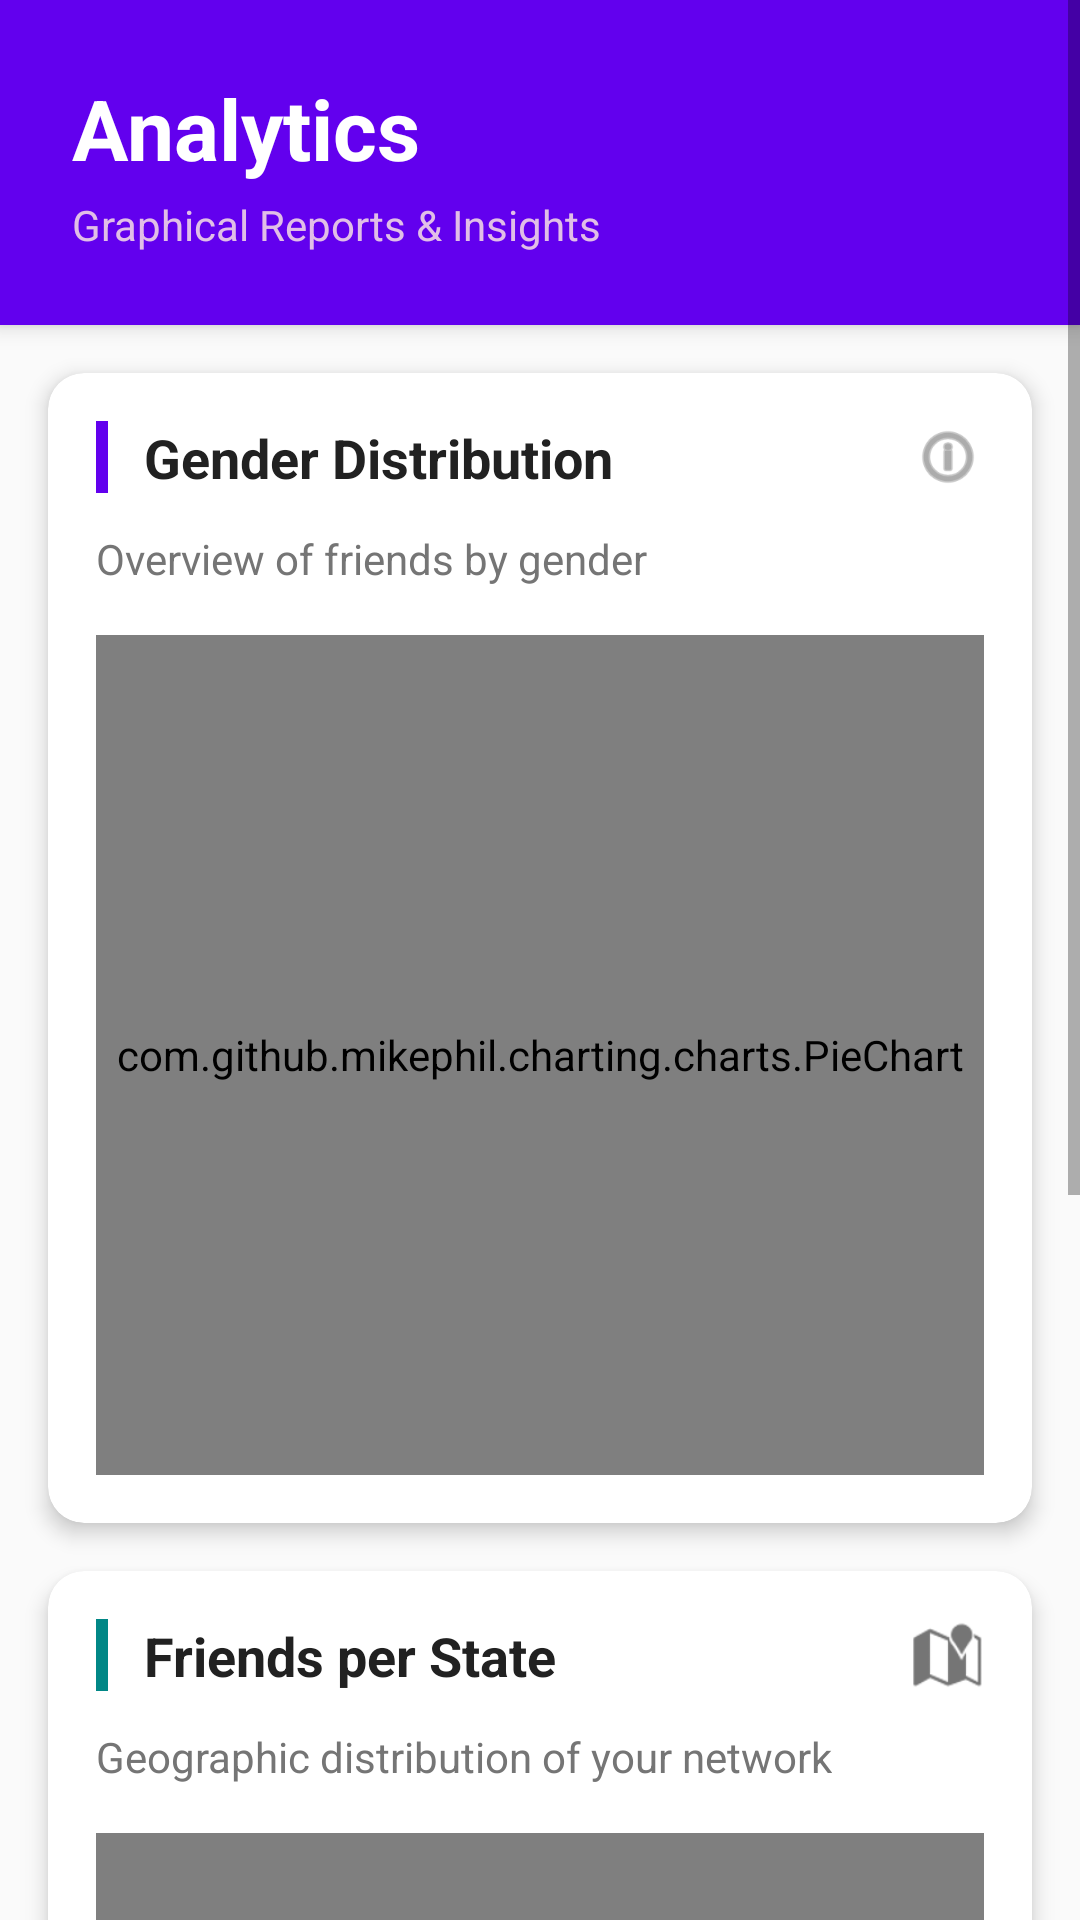

Layout XML and referenced resources for this Android screen:
<!-- AndroidManifest.xml: application theme Theme.BuddyApp -->
<!-- res/layout/activity_report.xml -->
<?xml version="1.0" encoding="utf-8"?>
<ScrollView xmlns:android="http://schemas.android.com/apk/res/android"
    xmlns:app="http://schemas.android.com/apk/res-auto"
    android:layout_width="match_parent"
    android:layout_height="match_parent"
    android:background="#FAFAFA">

    <LinearLayout
        android:layout_width="match_parent"
        android:layout_height="wrap_content"
        android:orientation="vertical">

        
        <LinearLayout
            android:layout_width="match_parent"
            android:layout_height="wrap_content"
            android:background="#6200EE"
            android:elevation="4dp"
            android:orientation="vertical"
            android:padding="24dp">

            <TextView
                android:layout_width="wrap_content"
                android:layout_height="wrap_content"
                android:text="Analytics"
                android:textColor="@android:color/white"
                android:textSize="28sp"
                android:textStyle="bold" />

            <TextView
                android:layout_width="wrap_content"
                android:layout_height="wrap_content"
                android:text="Graphical Reports &amp; Insights"
                android:textColor="#E1BEE7"
                android:textSize="14sp"
                android:layout_marginTop="4dp" />

        </LinearLayout>

        
        <com.google.android.material.card.MaterialCardView
            android:layout_width="match_parent"
            android:layout_height="wrap_content"
            android:layout_margin="16dp"
            app:cardCornerRadius="12dp"
            app:cardElevation="4dp">

            <LinearLayout
                android:layout_width="match_parent"
                android:layout_height="wrap_content"
                android:orientation="vertical"
                android:padding="16dp">

                
                <LinearLayout
                    android:layout_width="match_parent"
                    android:layout_height="wrap_content"
                    android:orientation="horizontal"
                    android:gravity="center_vertical"
                    android:layout_marginBottom="12dp">

                    <View
                        android:layout_width="4dp"
                        android:layout_height="24dp"
                        android:background="#6200EE"
                        android:layout_marginEnd="12dp"/>

                    <TextView
                        android:layout_width="0dp"
                        android:layout_height="wrap_content"
                        android:layout_weight="1"
                        android:text="Gender Distribution"
                        android:textColor="#212121"
                        android:textSize="18sp"
                        android:textStyle="bold" />

                    <ImageView
                        android:layout_width="24dp"
                        android:layout_height="24dp"
                        android:src="@android:drawable/ic_menu_info_details"
                        app:tint="#757575" />

                </LinearLayout>

                <TextView
                    android:layout_width="wrap_content"
                    android:layout_height="wrap_content"
                    android:text="Overview of friends by gender"
                    android:textColor="#757575"
                    android:textSize="14sp"
                    android:layout_marginBottom="16dp"/>

                <com.github.mikephil.charting.charts.PieChart
                    android:id="@+id/pieChart"
                    android:layout_width="match_parent"
                    android:layout_height="280dp"/>

            </LinearLayout>

        </com.google.android.material.card.MaterialCardView>

        
        <com.google.android.material.card.MaterialCardView
            android:layout_width="match_parent"
            android:layout_height="wrap_content"
            android:layout_marginStart="16dp"
            android:layout_marginEnd="16dp"
            android:layout_marginBottom="16dp"
            app:cardCornerRadius="12dp"
            app:cardElevation="4dp">

            <LinearLayout
                android:layout_width="match_parent"
                android:layout_height="wrap_content"
                android:orientation="vertical"
                android:padding="16dp">

                
                <LinearLayout
                    android:layout_width="match_parent"
                    android:layout_height="wrap_content"
                    android:orientation="horizontal"
                    android:gravity="center_vertical"
                    android:layout_marginBottom="12dp">

                    <View
                        android:layout_width="4dp"
                        android:layout_height="24dp"
                        android:background="#018786"
                        android:layout_marginEnd="12dp"/>

                    <TextView
                        android:layout_width="0dp"
                        android:layout_height="wrap_content"
                        android:layout_weight="1"
                        android:text="Friends per State"
                        android:textColor="#212121"
                        android:textSize="18sp"
                        android:textStyle="bold" />

                    <ImageView
                        android:layout_width="24dp"
                        android:layout_height="24dp"
                        android:src="@android:drawable/ic_dialog_map"
                        app:tint="#757575" />

                </LinearLayout>

                <TextView
                    android:layout_width="wrap_content"
                    android:layout_height="wrap_content"
                    android:text="Geographic distribution of your network"
                    android:textColor="#757575"
                    android:textSize="14sp"
                    android:layout_marginBottom="16dp"/>

                <com.github.mikephil.charting.charts.BarChart
                    android:id="@+id/barChart"
                    android:layout_width="match_parent"
                    android:layout_height="280dp"/>

            </LinearLayout>

        </com.google.android.material.card.MaterialCardView>

        
        <com.google.android.material.card.MaterialCardView
            android:layout_width="match_parent"
            android:layout_height="wrap_content"
            android:layout_marginStart="16dp"
            android:layout_marginEnd="16dp"
            android:layout_marginBottom="16dp"
            app:cardCornerRadius="12dp"
            app:cardElevation="4dp"
            app:cardBackgroundColor="#E8F5E9">

            <LinearLayout
                android:layout_width="match_parent"
                android:layout_height="wrap_content"
                android:orientation="horizontal"
                android:padding="16dp"
                android:gravity="center">

                <LinearLayout
                    android:layout_width="0dp"
                    android:layout_height="wrap_content"
                    android:layout_weight="1"
                    android:orientation="vertical"
                    android:gravity="center">

                    <TextView
                        android:layout_width="wrap_content"
                        android:layout_height="wrap_content"
                        android:text="📊"
                        android:textSize="28sp"/>

                    <TextView
                        android:layout_width="wrap_content"
                        android:layout_height="wrap_content"
                        android:text="Total Friends"
                        android:textColor="#424242"
                        android:textSize="12sp"
                        android:layout_marginTop="4dp"/>

                </LinearLayout>

                <View
                    android:layout_width="1dp"
                    android:layout_height="40dp"
                    android:background="#C8E6C9"/>

                <LinearLayout
                    android:layout_width="0dp"
                    android:layout_height="wrap_content"
                    android:layout_weight="1"
                    android:orientation="vertical"
                    android:gravity="center">

                    <TextView
                        android:layout_width="wrap_content"
                        android:layout_height="wrap_content"
                        android:text="📍"
                        android:textSize="28sp"/>

                    <TextView
                        android:layout_width="wrap_content"
                        android:layout_height="wrap_content"
                        android:text="States Covered"
                        android:textColor="#424242"
                        android:textSize="12sp"
                        android:layout_marginTop="4dp"/>

                </LinearLayout>

            </LinearLayout>

        </com.google.android.material.card.MaterialCardView>

    </LinearLayout>

</ScrollView>
<!-- resources referenced by this layout -->
<resources>
  <style name="Theme.BuddyApp" parent="Theme.MaterialComponents.DayNight.DarkActionBar">
          
          <item name="colorPrimary">@color/purple_500</item>
          <item name="colorPrimaryVariant">@color/purple_700</item>
          <item name="colorOnPrimary">@color/white</item>
          
          <item name="colorSecondary">@color/teal_200</item>
          <item name="colorSecondaryVariant">@color/teal_700</item>
          <item name="colorOnSecondary">@color/black</item>
          
          <item name="android:statusBarColor">?attr/colorPrimaryVariant</item>
          
      </style>
  <!-- not gathered from this repository: default colours our renderer supplied (Android Studio template values) -->
  <color name="purple_500">#FF6200EE</color>
  <color name="purple_700">#FF3700B3</color>
  <color name="teal_200">#FF03DAC5</color>
  <color name="teal_700">#FF018786</color>
  <color name="black">#FF000000</color>
  <color name="white">#FFFFFFFF</color>
</resources>
